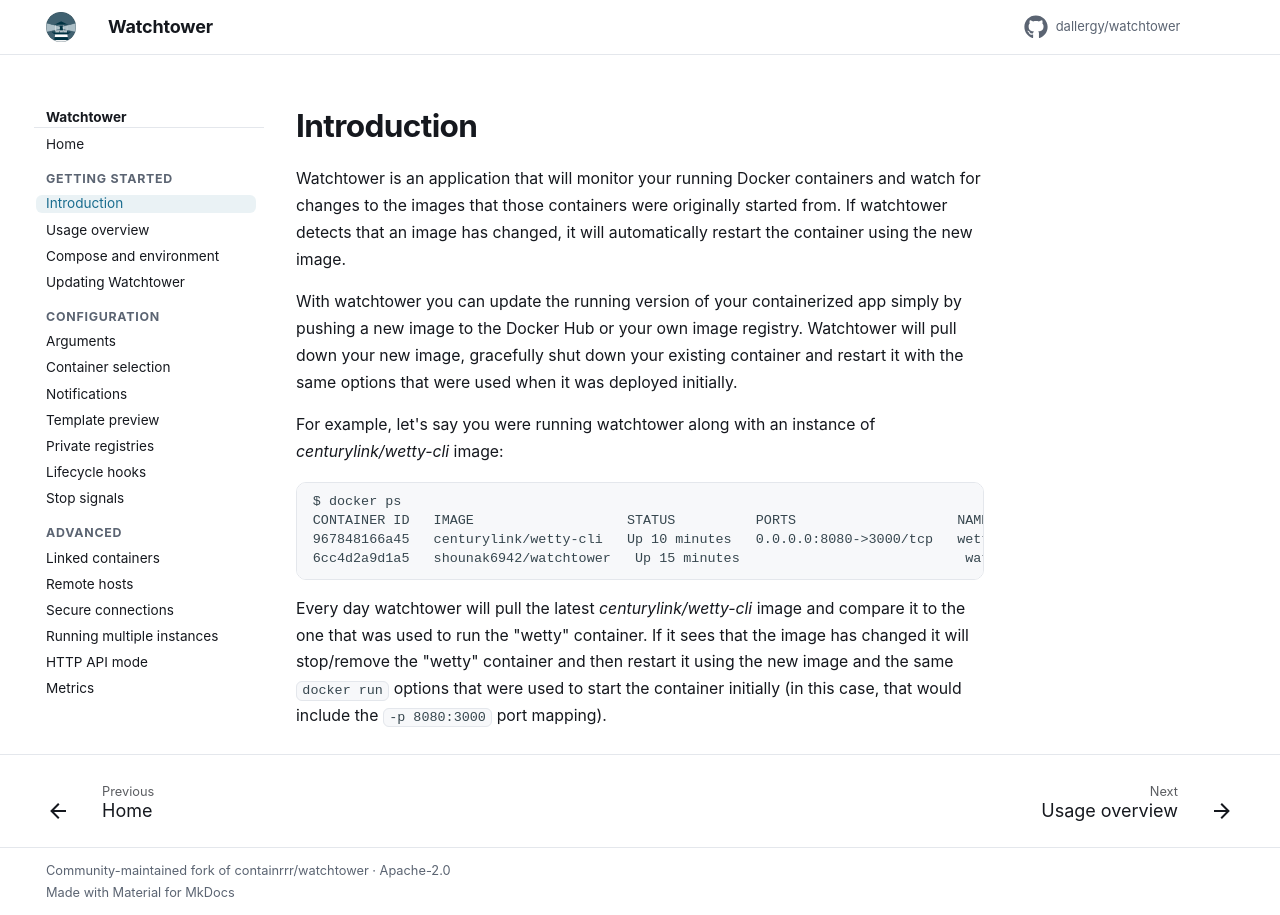

repository: dallergy/watchtower · page: introduction/index.html · generator: mkdocs

Watchtower is an application that will monitor your running Docker containers and watch for changes to the images that those containers were originally started from. If watchtower detects that an image has changed, it will automatically restart the container using the new image.

With watchtower you can update the running version of your containerized app simply by pushing a new image to the Docker Hub or your own image registry. Watchtower will pull down your new image, gracefully shut down your existing container and restart it with the same options that were used when it was deployed initially.

For example, let's say you were running watchtower along with an instance of _centurylink/wetty-cli_ image:

```text
$ docker ps
CONTAINER ID   IMAGE                   STATUS          PORTS                    NAMES
967848166a45   centurylink/wetty-cli   Up 10 minutes   0.0.0.0:8080->3000/tcp   wetty
6cc4d2a9d1a5   shounak6942/watchtower   Up 15 minutes                            watchtower
```

Every day watchtower will pull the latest _centurylink/wetty-cli_ image and compare it to the one that was used to run the "wetty" container. If it sees that the image has changed it will stop/remove the "wetty" container and then restart it using the new image and the same `docker run` options that were used to start the container initially (in this case, that would include the `-p 8080:3000` port mapping).
